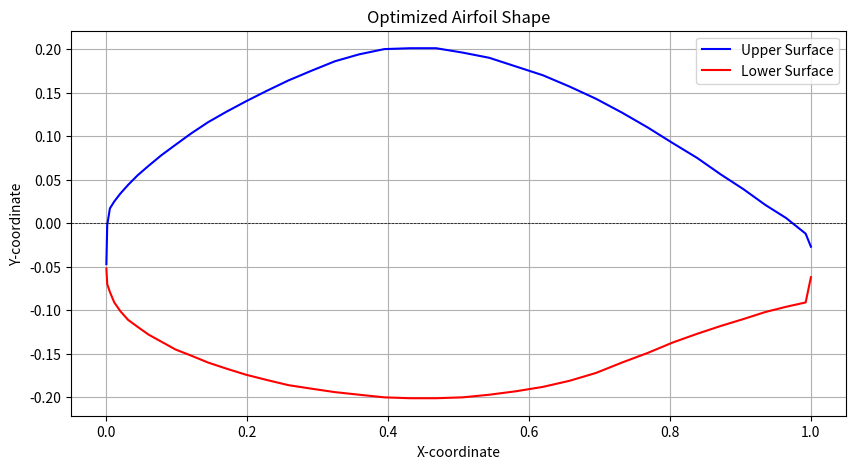

Python code for this plot:
import numpy as np
import matplotlib.pyplot as plt


# X and Y coordinates of the airfoil
x_coords = np.array([0.0000, 0.0012, 0.0050, 0.0112, 0.0198, 0.0308, 0.0443, 0.0600, 0.0779, 0.0980, 0.1201, 0.1443, 0.1703, 0.1981, 0.2275, 0.2584, 0.2907, 0.3243, 0.3589, 0.3945, 0.4309, 0.4680, 0.5055, 0.5434, 0.5814, 0.6194, 0.6573, 0.6948, 0.7319, 0.7683, 0.8039, 0.8385, 0.8721, 0.9044, 0.9353, 0.9647, 0.9925, 1.0000])

# Split x and y into upper and lower surfaces based on y coordinates
upper_surface_y = np.array([-0.047, -0.002, 0.017, 0.025, 0.034, 0.044, 0.055, 0.066, 0.078, 0.090, 0.103, 0.116, 0.128, 0.140, 0.152, 0.164, 0.175, 0.186, 0.194, 0.200, 0.201, 0.201, 0.196, 0.190, 0.180, 0.170, 0.157, 0.143, 0.127, 0.110, 0.092, 0.075, 0.056, 0.039, 0.021, 0.006, -0.012, -0.027])


lower_surface_y = np.array([-0.052, -0.070, -0.079, -0.091, -0.101, -0.111, -0.119, -0.128, -0.136, -0.145, -0.152, -0.160, -0.167, -0.174, -0.180, -0.186, -0.190, -0.194, -0.197, -0.200, -0.201, -0.201, -0.200, -0.197, -0.193, -0.188, -0.181, -0.172, -0.160, -0.149, -0.137, -0.127, -0.118, -0.110, -0.102, -0.096, -0.091, -0.062])
 # Lower surface is the negative of the y coordinates



plt.figure(figsize=(10, 5))
plt.plot(x_coords, upper_surface_y, label="Upper Surface", color="blue")
plt.plot(x_coords, lower_surface_y, label="Lower Surface", color="red")
#plt.scatter(1.0, 0.0055, color='red', s=100, label="Highlight") 
#plt.scatter(1.0, -0.0055, color='red', s=100, label="Highlight")  

plt.title("Optimized Airfoil Shape")
plt.xlabel("X-coordinate")
plt.ylabel("Y-coordinate")
plt.axhline(0, color="black", linestyle="--", linewidth=0.5)
plt.legend()
plt.grid()
plt.show()